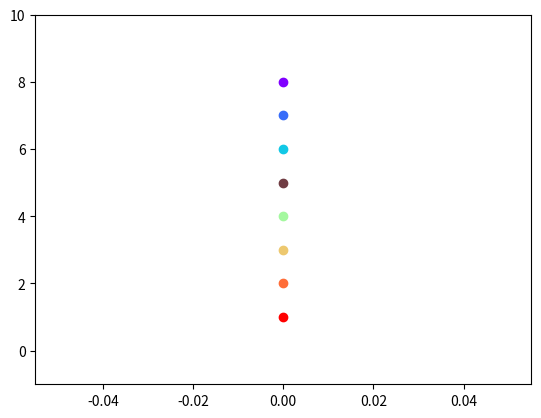

Python code for this plot:
import numpy
import matplotlib.pyplot as plt
import argparse
import matplotlib.patches as patches
import copy
import csv


chair_color = plt.cm.rainbow(numpy.linspace(0, 1, 8))


x_list = 0
y_list = [8, 7, 6, 5, 4, 3, 2, 1]

for i in range(8):
    if i == 3:
        plt.plot(x_list, y_list[i], '-o' ,color="#703c43")
    # elif i == 4:
    #     plt.plot(x_list, y_list[i], '-o' ,color="#598587")
    else:
        plt.plot(x_list, y_list[i], '-o' ,color=chair_color[i])

plt.ylim(-1, 10)
plt.show()
